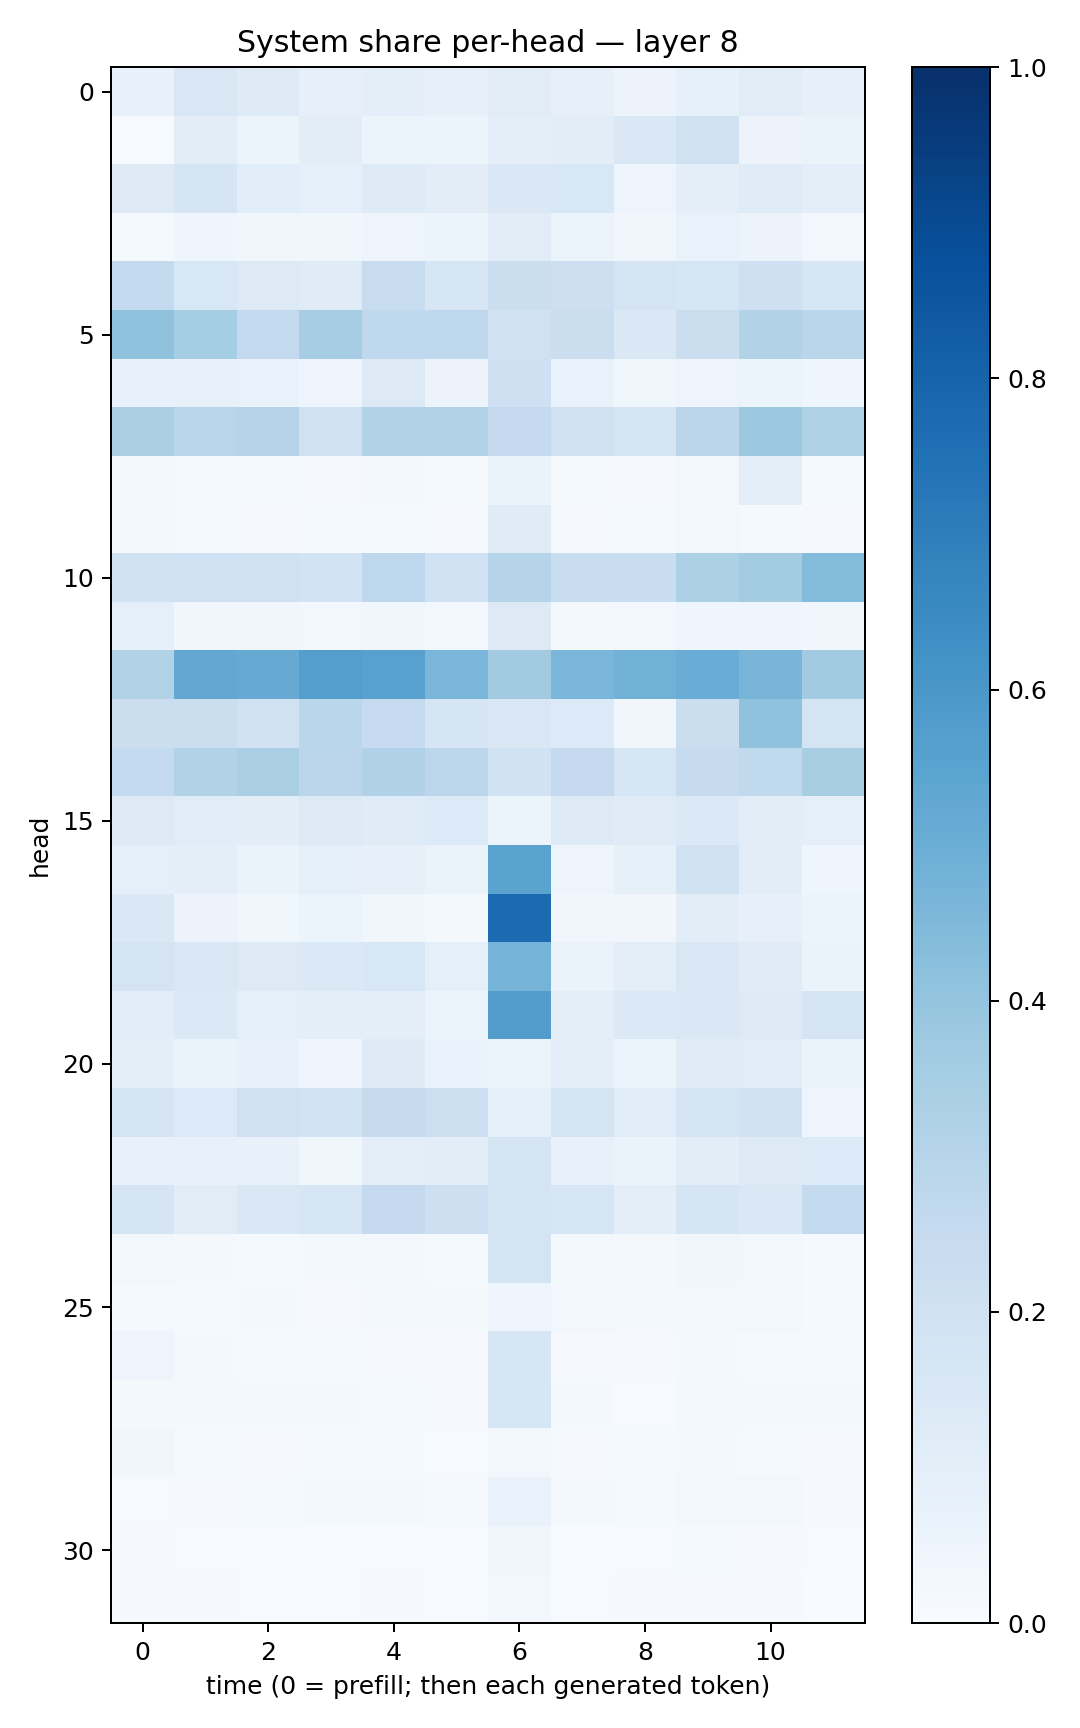

Values plotted in this chart, from the file beside it:
0.07035974, 0.14870876, 0.12146134, 0.07870065, 0.10005403, 0.08197322, 0.112153955, 0.08189704, 0.056370977, 0.083564326, 0.110008486, 0.081967905
0.006615, 0.1032, 0.06008, 0.1032, 0.062, 0.05219, 0.09783, 0.1025, 0.1445, 0.1961, 0.05748, 0.06435
0.1288, 0.1648, 0.1084, 0.08802, 0.1249, 0.1037, 0.1437, 0.1532, 0.04737, 0.09743, 0.1197, 0.09459
0.01412, 0.03923, 0.03735, 0.03675, 0.04694, 0.06066, 0.1094, 0.05956, 0.03199, 0.06975, 0.05732, 0.02844
0.2542, 0.1554, 0.1263, 0.1195, 0.2384, 0.157, 0.2216, 0.2117, 0.1727, 0.1601, 0.2062, 0.1613
0.4095, 0.3518, 0.259, 0.3496, 0.2669, 0.2673, 0.2008, 0.2223, 0.1454, 0.2239, 0.3139, 0.289
0.07304, 0.07516, 0.06803, 0.04919, 0.1255, 0.05504, 0.2068, 0.06839, 0.03891, 0.04723, 0.06014, 0.04111
0.3335, 0.2925, 0.2997, 0.1967, 0.3148, 0.316, 0.2517, 0.1978, 0.1672, 0.2832, 0.3756, 0.321
0.01596, 0.01505, 0.01332, 0.01171, 0.01572, 0.01217, 0.06542, 0.0142, 0.009827, 0.02934, 0.09891, 0.01506
0.01926, 0.01243, 0.01073, 0.01192, 0.01554, 0.009823, 0.1206, 0.01088, 0.01553, 0.02667, 0.01383, 0.01105
0.1898, 0.2009, 0.1954, 0.1866, 0.2736, 0.203, 0.3044, 0.2335, 0.2306, 0.3303, 0.3558, 0.4391
0.09196, 0.03758, 0.03181, 0.02368, 0.03709, 0.02848, 0.1273, 0.01657, 0.02888, 0.04368, 0.04226, 0.03661
0.312, 0.5246, 0.514, 0.5665, 0.5567, 0.4633, 0.3618, 0.4617, 0.4811, 0.5066, 0.4663, 0.3627
0.2263, 0.2191, 0.1969, 0.2855, 0.2472, 0.1678, 0.1489, 0.1348, 0.03295, 0.2193, 0.41, 0.1779
0.2551, 0.3155, 0.3387, 0.2843, 0.3183, 0.2776, 0.1883, 0.2531, 0.1607, 0.245, 0.2642, 0.3431
0.1295, 0.1145, 0.1017, 0.1252, 0.1179, 0.1364, 0.06144, 0.1315, 0.1192, 0.1394, 0.1016, 0.09187
0.09123, 0.09531, 0.06386, 0.08917, 0.07894, 0.06592, 0.5477, 0.04945, 0.08205, 0.1878, 0.1047, 0.03971
0.1451, 0.05655, 0.03565, 0.05108, 0.03787, 0.02187, 0.7724, 0.03145, 0.03421, 0.1048, 0.08117, 0.0544
0.1779, 0.1507, 0.1311, 0.1369, 0.1558, 0.09043, 0.4732, 0.06411, 0.09554, 0.1505, 0.1181, 0.06425
0.1072, 0.137, 0.08729, 0.1015, 0.1015, 0.0533, 0.5711, 0.09827, 0.1388, 0.1449, 0.1273, 0.1732
0.1015, 0.06366, 0.07282, 0.04966, 0.125, 0.06879, 0.05909, 0.09447, 0.06125, 0.1179, 0.1144, 0.06449
0.1771, 0.1349, 0.2013, 0.1843, 0.2432, 0.2179, 0.0845, 0.1791, 0.116, 0.172, 0.1895, 0.04731
0.07216, 0.07485, 0.07263, 0.03633, 0.09972, 0.104, 0.1692, 0.07742, 0.06452, 0.1036, 0.127, 0.1343
0.1674, 0.1103, 0.1447, 0.1591, 0.2507, 0.2144, 0.175, 0.1563, 0.09783, 0.166, 0.1437, 0.254
0.0257, 0.01825, 0.01491, 0.01823, 0.01787, 0.01541, 0.1779, 0.01739, 0.02182, 0.03163, 0.02386, 0.01389
0.0155, 0.01502, 0.01572, 0.01151, 0.01827, 0.01692, 0.0438, 0.02435, 0.016, 0.02381, 0.02605, 0.01323
0.04849, 0.01797, 0.01518, 0.01199, 0.01037, 0.009611, 0.1636, 0.01151, 0.007961, 0.0231, 0.01534, 0.01549
0.02049, 0.01665, 0.01868, 0.0212, 0.01557, 0.01025, 0.1578, 0.01637, 0.007503, 0.02945, 0.01769, 0.01588
0.0368, 0.01369, 0.01076, 0.0144, 0.01448, 0.006705, 0.02475, 0.01076, 0.01274, 0.01774, 0.01292, 0.01015
0.005386, 0.01117, 0.01215, 0.01606, 0.0169, 0.01422, 0.06878, 0.01633, 0.0142, 0.02631, 0.02434, 0.01155
0.01078, 0.004935, 0.00472, 0.005644, 0.004758, 0.003992, 0.03445, 0.0052, 0.006042, 0.01195, 0.01003, 0.003964
0.008615, 0.008853, 0.005457, 0.006229, 0.008378, 0.005181, 0.0281, 0.006411, 0.01084, 0.00995, 0.008334, 0.003129
